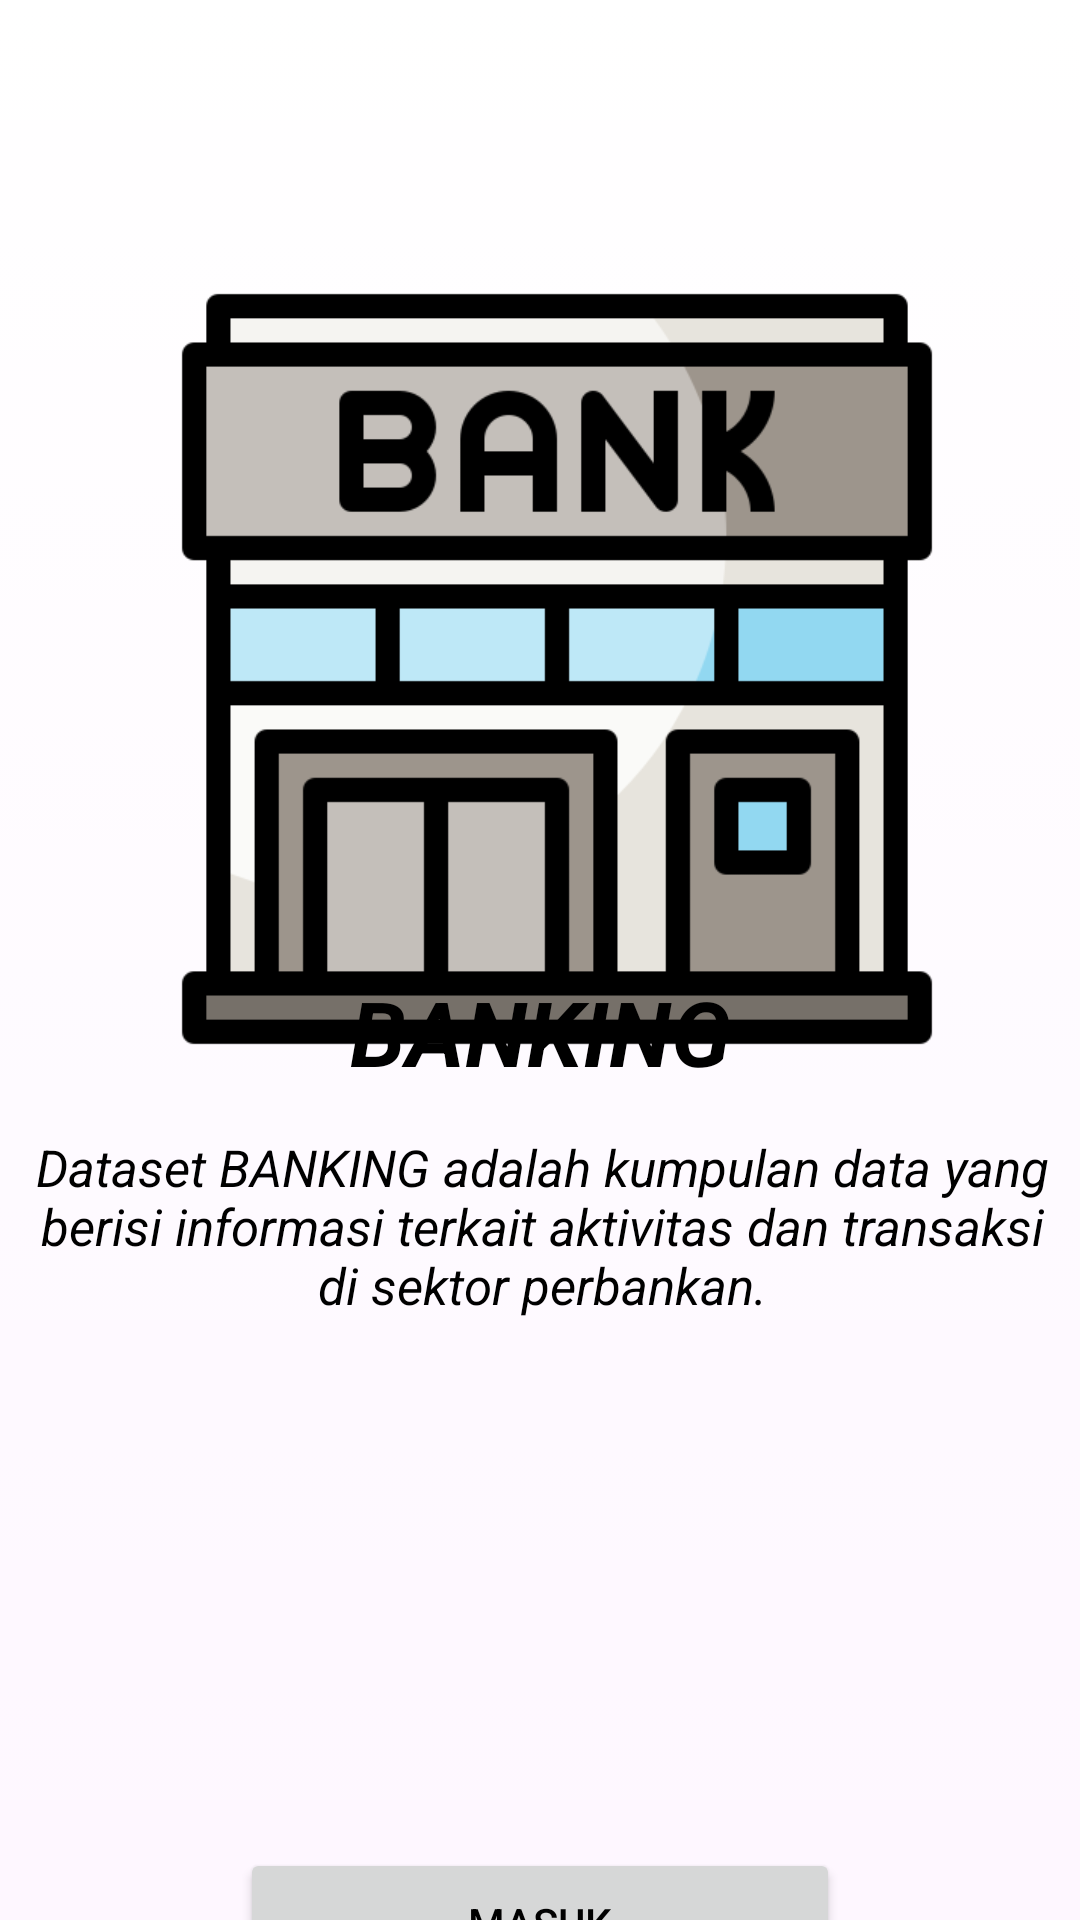

This screen was rendered from an Android layout file. Write that file and the resources it references.
<!-- AndroidManifest.xml: application theme Theme.BANKING -->
<!-- res/layout/activity_main.xml -->
<?xml version="1.0" encoding="utf-8"?>
<androidx.constraintlayout.widget.ConstraintLayout xmlns:android="http://schemas.android.com/apk/res/android"
    xmlns:app="http://schemas.android.com/apk/res-auto"
    xmlns:tools="http://schemas.android.com/tools"
    android:layout_width="match_parent"
    android:layout_height="match_parent"
    android:background="@drawable/background"
    tools:context=".MainActivity">

    <ImageView
        android:id="@+id/logo"
        android:layout_width="258dp"
        android:layout_height="272dp"
        android:layout_marginStart="30dp"
        android:layout_marginTop="50dp"
        android:layout_marginEnd="25dp"
        android:layout_marginBottom="8dp"
        android:clipToOutline="true"
        android:contentDescription="nice"
        android:src="@drawable/bank"
        app:layout_constraintBottom_toBottomOf="parent"
        app:layout_constraintEnd_toEndOf="parent"
        app:layout_constraintHorizontal_bias="0.566"
        app:layout_constraintStart_toStartOf="parent"
        app:layout_constraintTop_toTopOf="parent"
        app:layout_constraintVertical_bias="0.119"
        tools:ignore="ImageContrastCheck" />

    <TextView
        android:id="@+id/textView"
        android:layout_width="300dp"
        android:layout_height="50dp"
        android:layout_marginStart="30dp"
        android:layout_marginTop="10dp"
        android:layout_marginEnd="25dp"
        android:layout_marginBottom="75dp"
        android:gravity="center"
        android:text="BANKING"
        android:textColor="@color/black"
        android:textSize="30sp"
        android:textStyle="italic|bold"
        app:layout_constraintBottom_toBottomOf="parent"
        app:layout_constraintEnd_toEndOf="parent"
        app:layout_constraintHorizontal_bias="0.0"
        app:layout_constraintStart_toStartOf="parent"
        app:layout_constraintTop_toTopOf="parent"
        app:layout_constraintVertical_bias="0.612" />

    <TextView
        android:layout_width="350dp"
        android:layout_height="100dp"
        android:layout_marginStart="25dp"
        android:layout_marginTop="80dp"
        android:layout_marginEnd="25dp"
        android:layout_marginBottom="75dp"
        android:gravity="center"
        android:text="Dataset BANKING adalah kumpulan data yang berisi informasi terkait aktivitas dan transaksi di sektor perbankan."
        android:textColor="@color/black"
        android:textSize="16.9sp"
        android:textStyle="italic"
        app:layout_constraintBottom_toBottomOf="parent"
        app:layout_constraintEnd_toEndOf="parent"
        app:layout_constraintHorizontal_bias="0.489"
        app:layout_constraintStart_toStartOf="parent"
        app:layout_constraintTop_toTopOf="parent"
        app:layout_constraintVertical_bias="0.724" />

    <Button
        android:id="@+id/btnPindah"
        android:layout_width="200dp"
        android:layout_height="50dp"
        android:layout_marginStart="16dp"
        android:layout_marginTop="616dp"
        android:layout_marginEnd="16dp"
        android:text="Masuk"
        android:textColor="@color/black"
        app:layout_constraintEnd_toEndOf="parent"
        app:layout_constraintStart_toStartOf="parent"
        app:layout_constraintTop_toTopOf="parent" />

</androidx.constraintlayout.widget.ConstraintLayout>
<!-- resources referenced by this layout -->
<resources>
  <!-- drawable background (drawable) -->
  <?xml version="1.0" encoding="utf-8"?>
  <selector xmlns:android="http://schemas.android.com/apk/res/android">
  <item>
      <shape>
          <gradient
              android:angle="90"
              android:startColor="@color/grey"
              android:endColor="@color/white"
              android:type="linear">
          </gradient>
      </shape>
  </item>
  </selector>
  <!-- drawable bank: png bitmap (drawable, 10933 bytes) -->
  <style name="Theme.BANKING" parent="Base.Theme.BANKING" />
  <style name="Base.Theme.BANKING" parent="Theme.Material3.DayNight.NoActionBar">
          
          <item name="colorPrimary">@color/grey</item>
          <item name="colorPrimaryVariant">@color/grey</item>
          <item name="android:statusBarColor">@color/grey</item>
          
      </style>
  <!-- not gathered from this repository: default colours our renderer supplied (Android Studio template values) -->
  <color name="black">#FF000000</color>
  <color name="white">#FFFFFFFF</color>
</resources>
